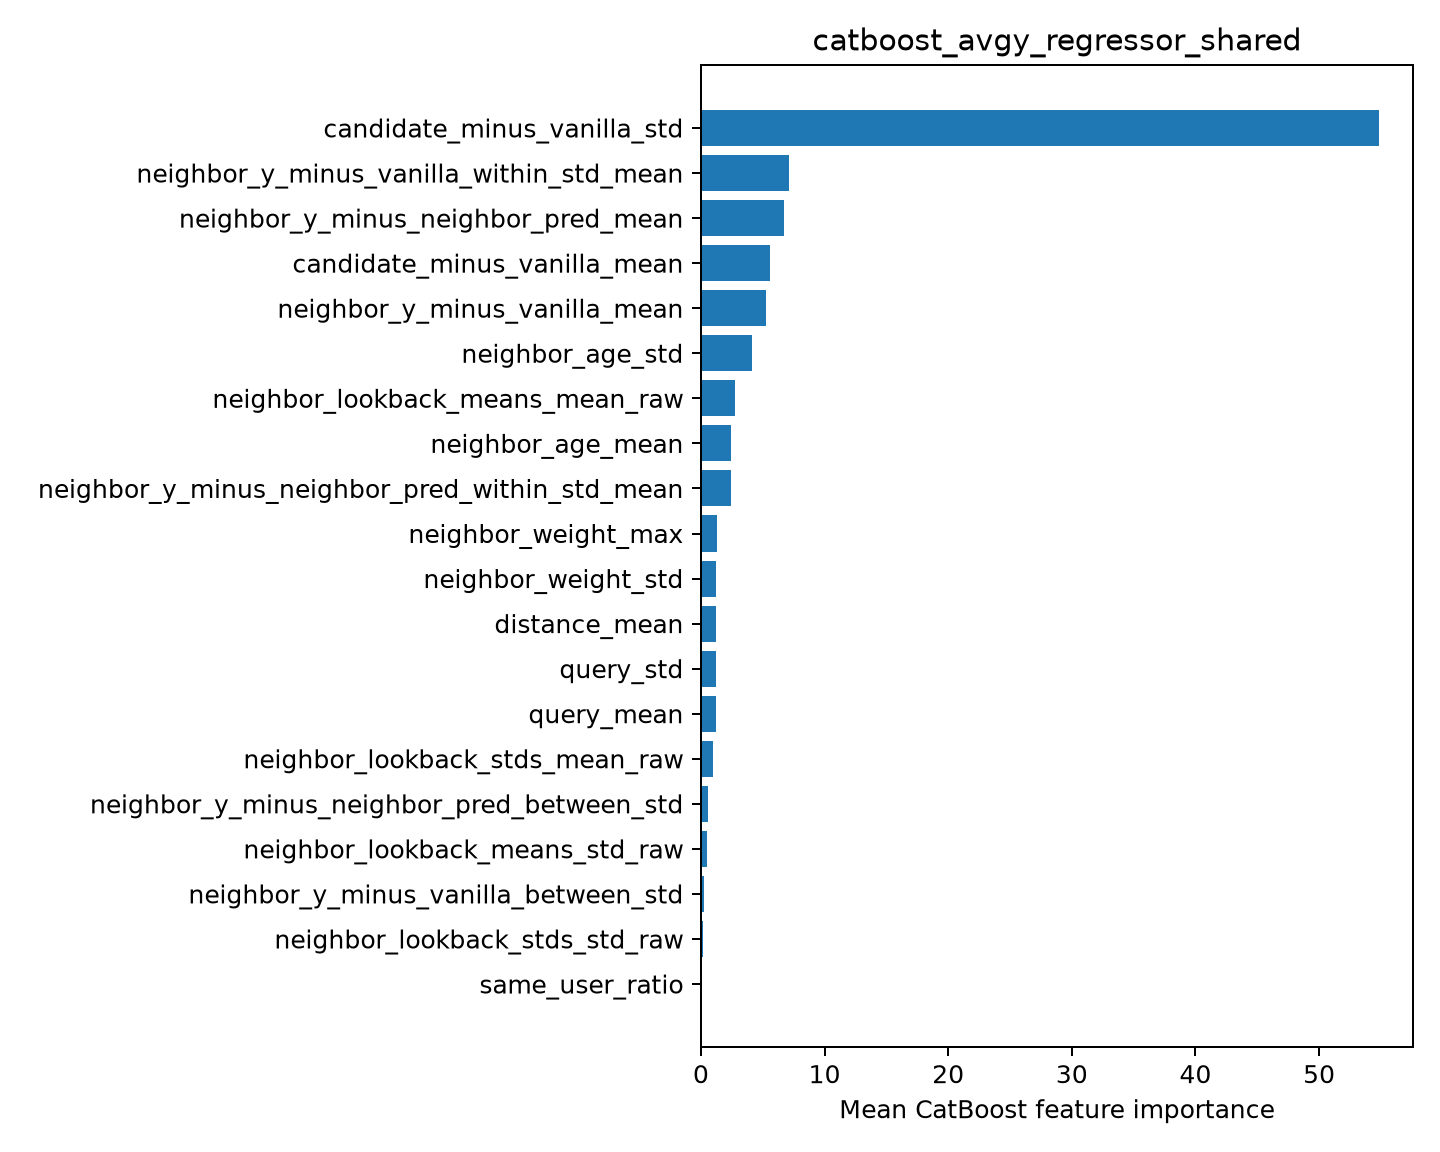

The file beside this chart, header and first rows:
feature, importance
candidate_minus_vanilla_std, 54.85
neighbor_y_minus_vanilla_within_std_mean, 7.129
neighbor_y_minus_neighbor_pred_mean, 6.684
candidate_minus_vanilla_mean, 5.602
neighbor_y_minus_vanilla_mean, 5.25
neighbor_age_std, 4.133
neighbor_lookback_means_mean_raw, 2.777
neighbor_age_mean, 2.467
neighbor_y_minus_neighbor_pred_within_st…, 2.399
neighbor_weight_max, 1.325
neighbor_weight_std, 1.241
distance_mean, 1.209
query_std, 1.198
query_mean, 1.192
neighbor_lookback_stds_mean_raw, 0.9507
neighbor_y_minus_neighbor_pred_between_s…, 0.5966
neighbor_lookback_means_std_raw, 0.5118
neighbor_y_minus_vanilla_between_std, 0.2841
neighbor_lookback_stds_std_raw, 0.194
same_user_ratio, 0.0
